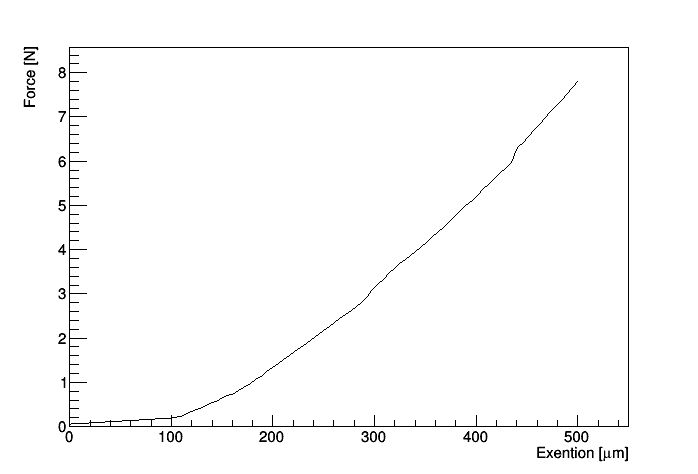

Source data for this figure (header and first rows):
0.009618353, 0.009261629
0.01935, 0.02654
0.02909, 0.04382
0.03882, 0.06111
0.04835, 0.07839
0.05575, 0.3835
0.06316, 5.125
0.07057, 10.7
0.07797, 16.19
0.08538, 21.24
0.09279, 26.35
0.1002, 32.02
0.1076, 36.62
0.115, 43.75
0.1224, 48.79
0.1298, 54.39
0.1372, 59.98
0.1446, 65.2
0.152, 70.55
0.1594, 76.34
0.1668, 81.62
0.1743, 86.98
0.1817, 92.47
0.1891, 97.93
0.1965, 103.4
0.2299, 108.8
0.2827, 114.2
0.3354, 119.6
0.3881, 124.9
0.4409, 130.2
0.4936, 135.4
0.5463, 140.6
0.5991, 145.9
0.6518, 150.1
0.7045, 155.1
0.7573, 161.9
0.81, 166.5
0.8756, 171.4
0.9676, 177.7
1.06, 183.2
1.152, 189.3
1.244, 194
1.336, 199.6
1.427, 205
1.519, 210.4
1.612, 215.9
1.704, 221.6
1.796, 227.1
1.888, 232.6
1.98, 238.1
2.072, 244.4
2.164, 249.9
2.256, 255.2
2.348, 260.6
2.44, 265.9
2.529, 271.3
2.618, 277.3
2.707, 281.9
2.81, 286.8
2.942, 292.6
3.073, 297.4
... 37 more rows
